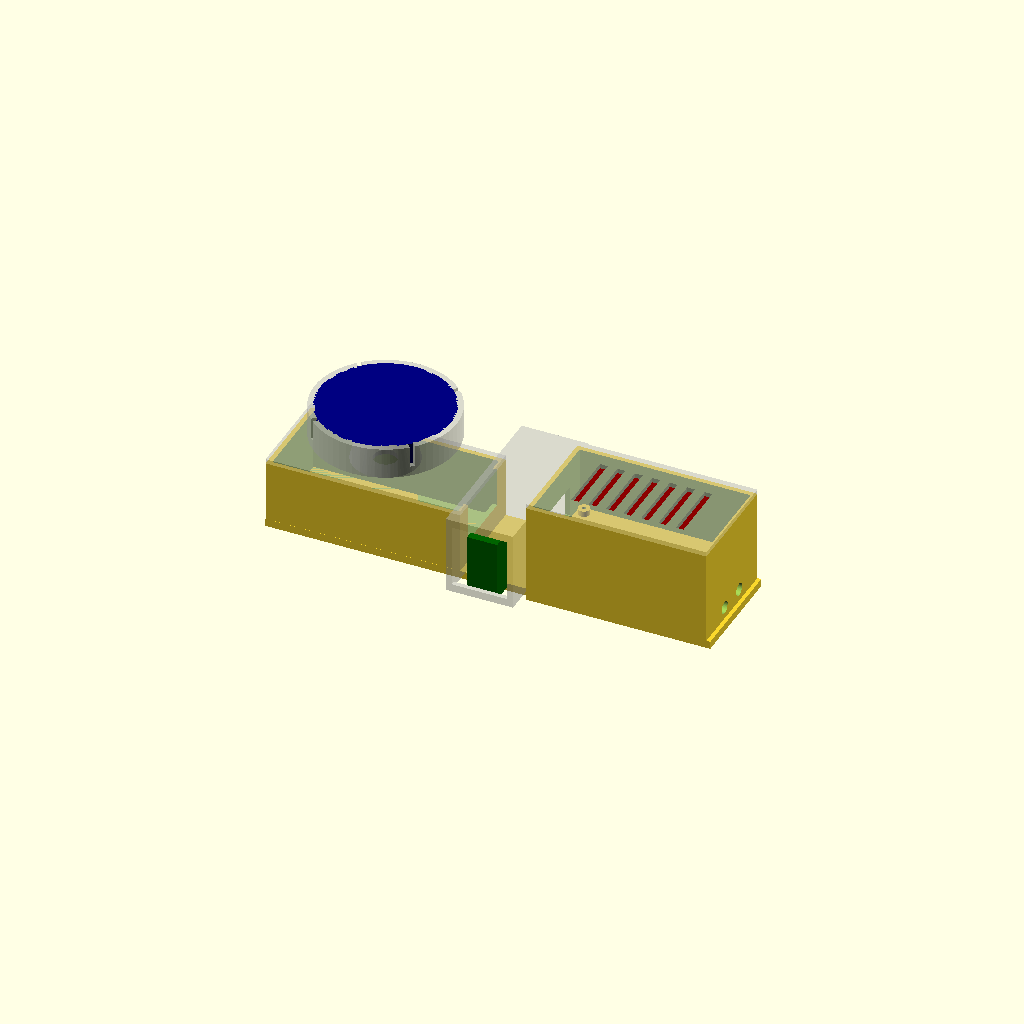
Cell 1: rendered with the file's own defaults.
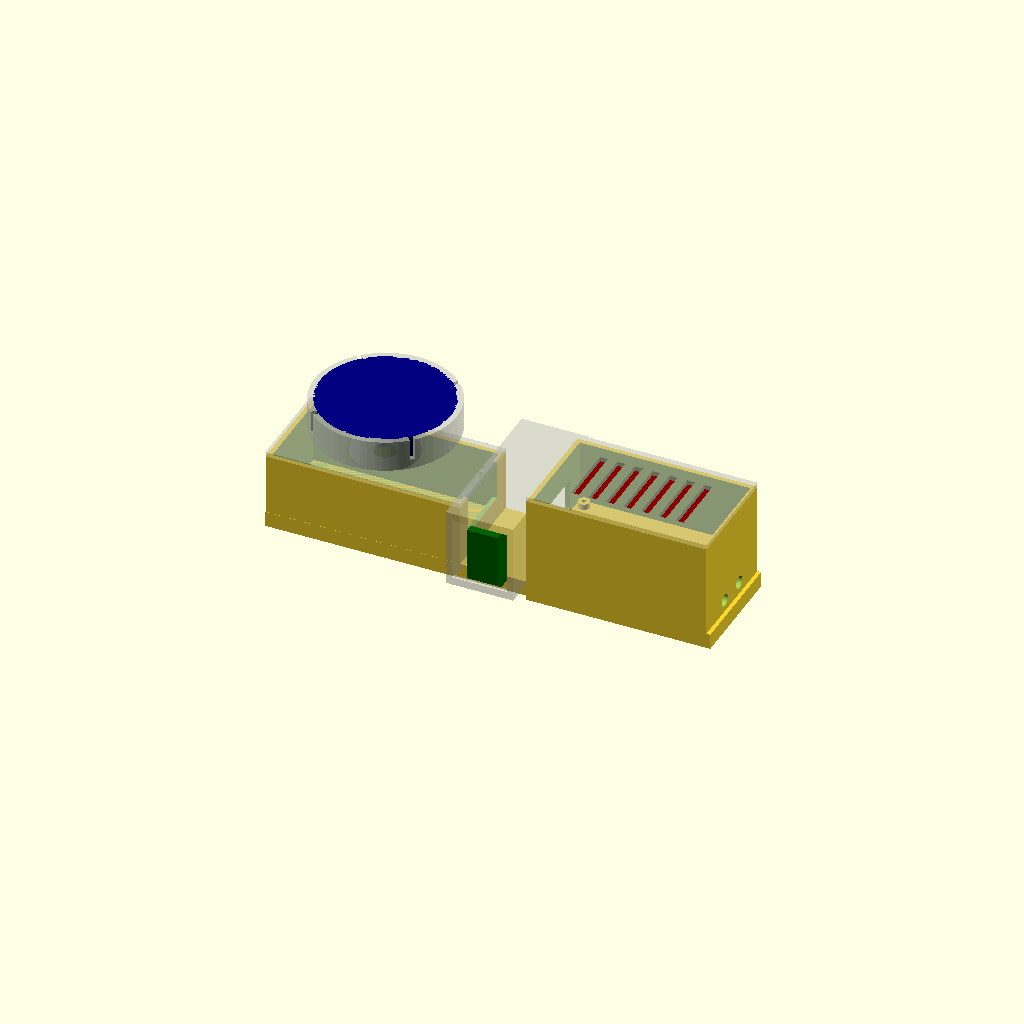
Cell 2: base_t = 8 (everything else at default).
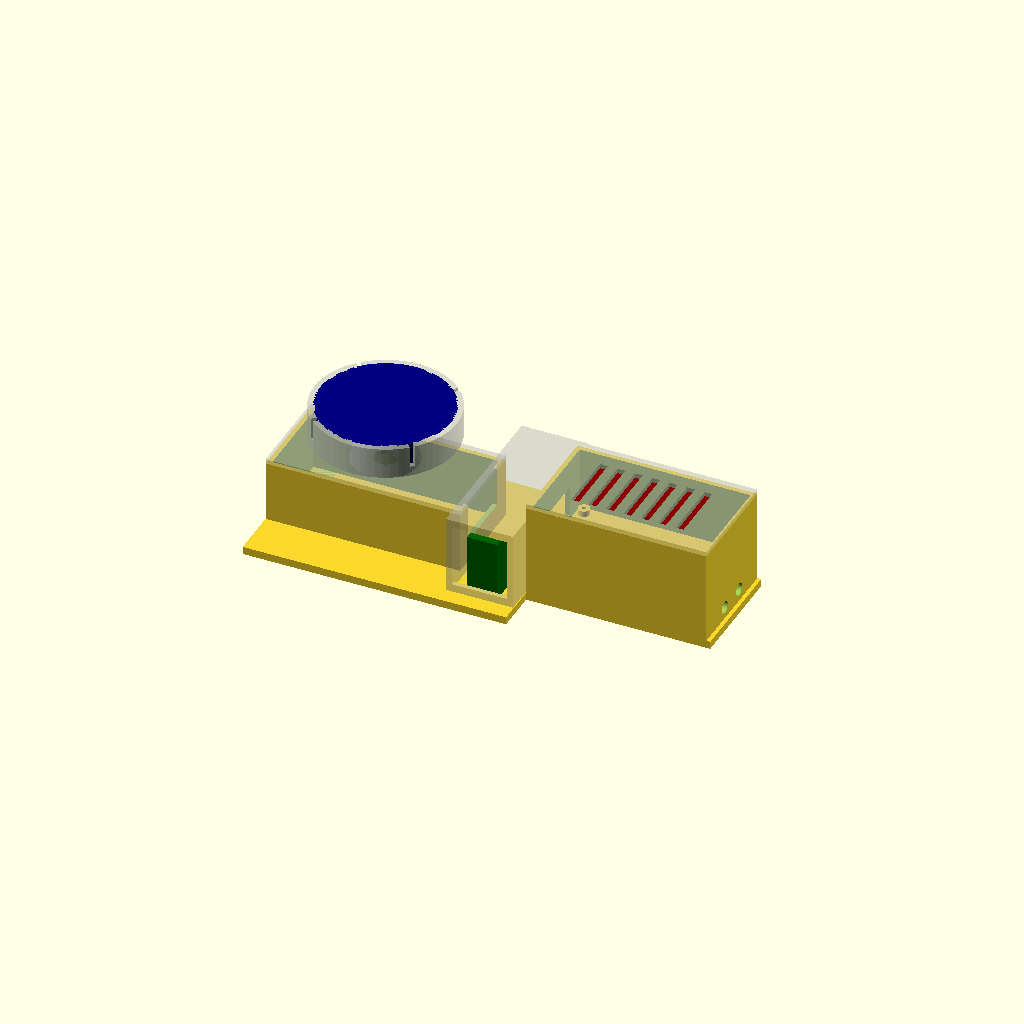
Cell 3: the same model with base_w = 101.
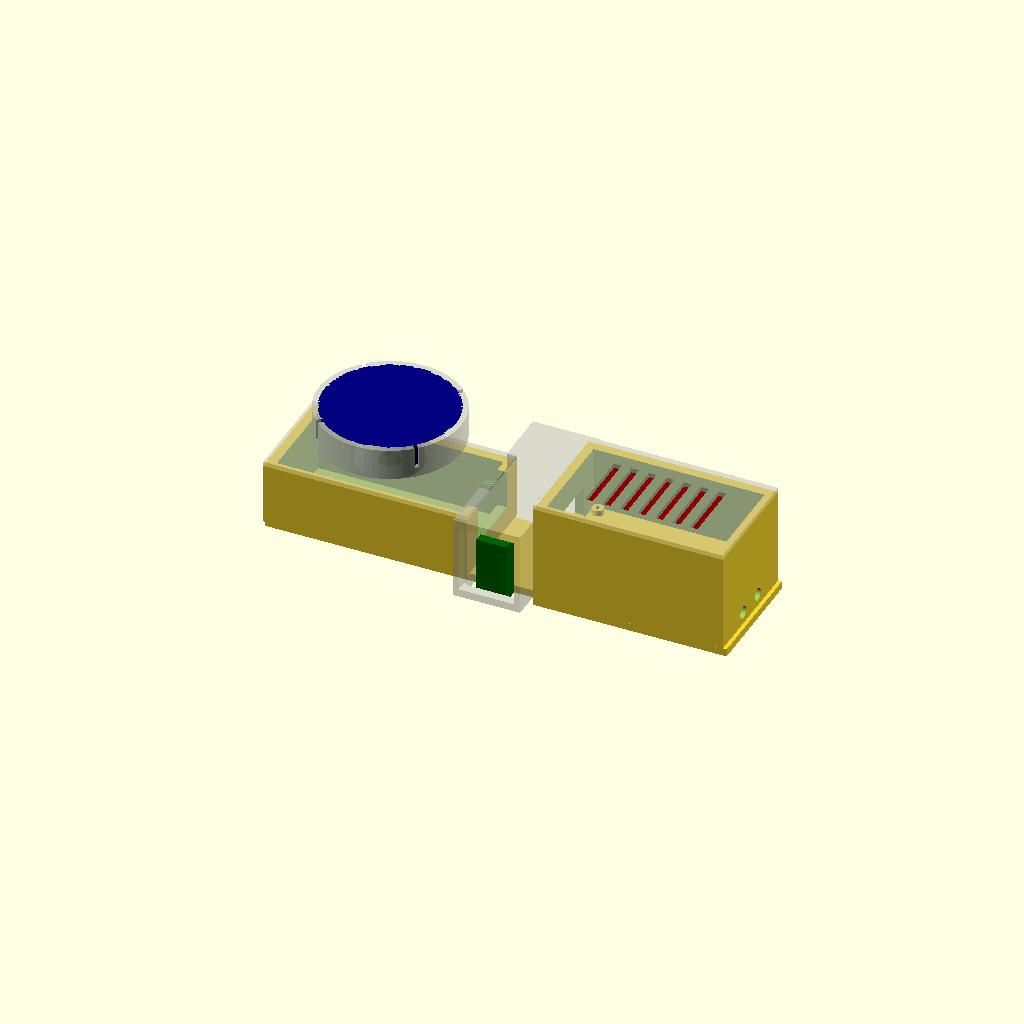
Cell 4 — wall set to 4.8, the other parameters unchanged.
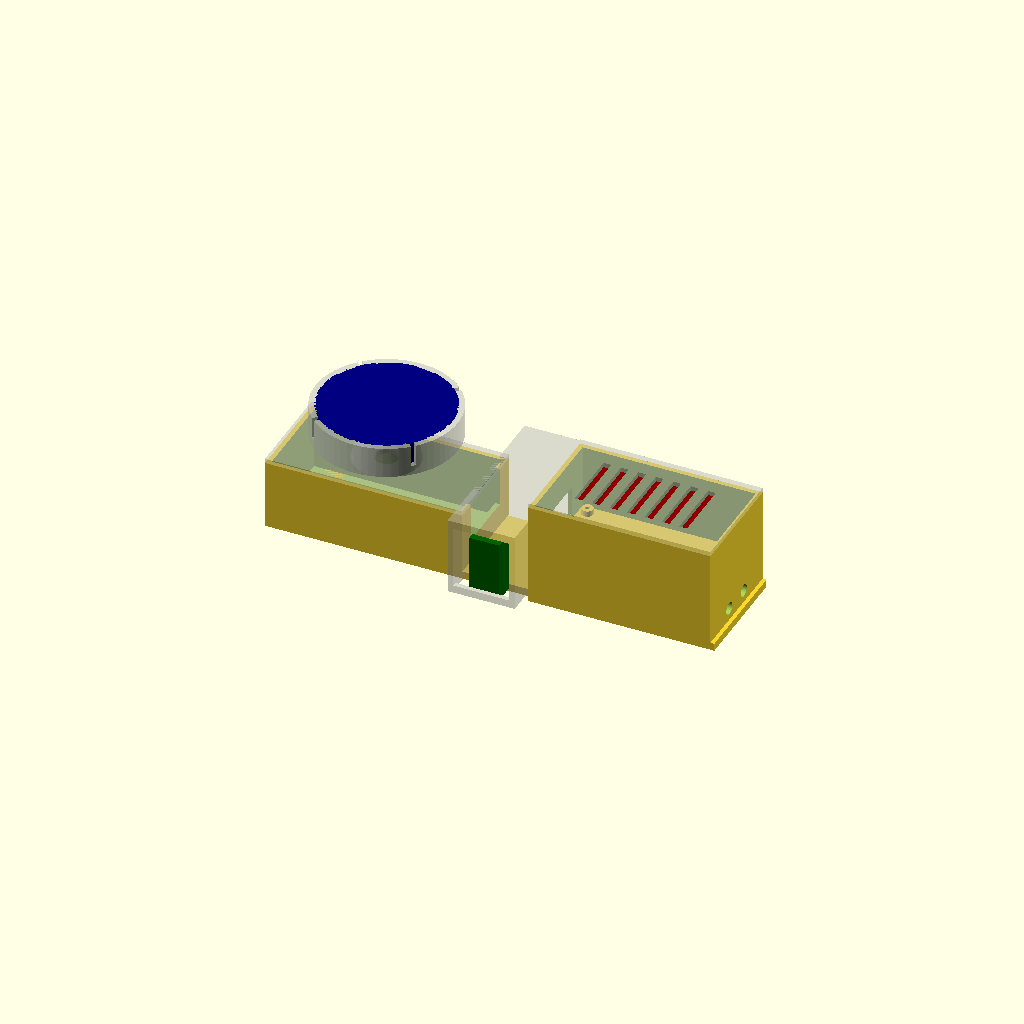
Cell 5: cl = 1.2 (everything else at default).
All cells are drawn from one camera (rotation 55°, 0°, 25°, orthographic, colour scheme Cornfield), so only the parameter changes between them.
OpenSCAD source file 09_drone-cad-mechanical/drone_tray.scad:
// =====================================================================
//  Drone component tray  —  Cube Orange (+ Here4) / Herelink / Jetson /
//  RFD900.   v6 = ENCLOSURES.
//  Cube gets a CASE (cable room + rear cutout) with the Here4 stand as a
//  drop-on LID. Jetson gets a CASE (walls + screw bosses) sitting on an
//  RFD900 tray that runs the full pod length with an OPEN rear for cables.
//
//  AXES:  X = fore-aft (X=0 front/nose, +X = tail/rear; cables/SMAs aft)
//         Y = across, CENTRED on 0      Z = up (Z=0 = base bottom)
//  All dimensions in mm.                                Generated 2026-06-13
// =====================================================================

part = "assembly";        // "assembly" | "tray" | "gps"
$fn  = 64;

// ---------------------------------------------------------------------
//  GLOBAL
// ---------------------------------------------------------------------
base_t = 4;               // tray plate thickness
base_w = 50.5;            // front width (= Jetson width, per William)
wall   = 2.4;             // case wall thickness
cl     = 0.6;             // clearance around a component inside its case
gap    = 10;              // gap between the cube case / herelink / jetson pod
rear_margin = 2;

// ---------------------------------------------------------------------
//  COMPONENTS  (measured / *assumed)
// ---------------------------------------------------------------------
cube_l = 94.5; cube_w = 44.3; cube_h = 31;        // Cube Orange + carrier
gps_d  = 67.8; gps_h  = 14;  gps_riser = 16;       // Here4 round (213 circ); *h assumed
hl_fore = 15.5; hl_across = 78; hl_h = 31;         // Herelink, spun (overhangs width)
jet_l = 87; jet_w = 50.5; jet_h = 29;              // Jetson Orin carrier
rfd_l = 57.5; rfd_w = 30; rfd_h = 12.5;            // RFD900x

// Jetson carrier mounting (4 corner holes)
jet_hole_inset = 3.5;     // *holes inset from board edges (CONFIRM)
jet_screw_d    = 2.5;     // *M2.5 (CONFIRM)
jet_boss_d     = 6;
jet_pilot_d    = 2.1;     // M2.5 self-tap pilot
boss_h         = 3;       // boss height above the deck (jetson floats clear)

// Openings (RFD antennas aft, all wiring forward)
sma_d      = 6.5;         // RFD900 SMA bulkhead hole
rfd_sma_sp = 16;          // *RFD SMA spacing center-to-center (CONFIRM)
jet_cut_w  = 30; jet_cut_h = 16;   // Jetson wiring cutout in the upper FRONT wall

// ---------------------------------------------------------------------
//  CUBE CASE  (open-top box, Here4 lid drops on; rear cable cutout)
// ---------------------------------------------------------------------
cc_x0  = 0;
cc_ol  = cube_l + 2*cl + 2*wall;                   // outer length
cc_oy  = cube_w + 2*cl + 2*wall;                   // outer width (<= base_w)
cc_h   = cube_h + cl;                              // wall height (open top)
cc_cut_w = 32; cc_cut_h = 20;                      // rear cable cutout

cube_x0 = cc_x0 + wall + cl;                       // cube sits here

// ---------------------------------------------------------------------
//  HERE4 LID + STAND
// ---------------------------------------------------------------------
lid_t   = 2.4;
gps_cx  = cc_x0 + cc_ol/2;
gps_cy  = 0;
lid_z   = base_t + cc_h;                           // lid underside (on case rim)
cup_wall = 2.5; cup_floor = 2; cup_cl = 0.6;
lip = 1.2; lip_h = 1.5;
ped_bot_d = 34; ped_top_d = 26; cable_d = 12;
gps_top_z = lid_z + lid_t + gps_riser + gps_h;

// ---------------------------------------------------------------------
//  HERELINK COVER  (snap-on shroud over the centre gap; side cable cuts)
// ---------------------------------------------------------------------
gap_cl    = 0.4;          // cover-to-case clearance
hc_snap_z = 26;           // snap bead height (within the 31 tall herelink)
hc_bead   = 1.0;          // bead protrusion / groove depth
hc_bead_w = 20;           // bead width (across)
hc_gh     = 2*hc_bead + 0.6;   // groove height
hc_channel = 7;           // wire-channel headroom over the herelink (cube<->jetson/rfd)
hc_pass_w  = 30;          // cable pass-through width in the front & rear walls

// ---------------------------------------------------------------------
//  LAYOUT (fore-aft)
// ---------------------------------------------------------------------
hl_x0  = cc_ol + gap;
jp_x0  = hl_x0 + hl_fore + gap;

// ---------------------------------------------------------------------
//  JETSON POD  (RFD tray below + Jetson case above; rear OPEN for cables)
// ---------------------------------------------------------------------
jp_ol  = jet_l + 2*cl + 2*wall;                    // outer length
jp_oy  = jet_w + 2*cl + 2*wall;                    // outer width (> base_w -> flare)
base_l = jp_x0 + jp_ol + rear_margin;

deck_z   = base_t + rfd_h + cl;                    // RFD bay ceiling (deck underside)
deck_top = deck_z + wall;                          // deck top surface
jet_z0   = deck_top + boss_h;                      // Jetson underside
pod_h    = (jet_z0 + jet_h + cl) - base_t;         // pod wall height above base top
pod_top_z = base_t + pod_h;

jet_x0 = jp_x0 + wall + cl;                         // jetson sits here
jet_x1 = jet_x0 + jet_l;
jet_hx = [jet_x0 + jet_hole_inset, jet_x1 - jet_hole_inset];
jet_hy = [-(jet_w/2 - jet_hole_inset), (jet_w/2 - jet_hole_inset)];

rfd_x0 = jp_x0 + jp_ol - wall - rfd_l;             // RFD pushed aft (SMAs out open rear)

echo(str("BASE  ", base_l, " long;  front ", base_w, " wide, rear flares to ", jp_oy));
echo(str("Cube case  x ", cc_x0, "..", cc_x0+cc_ol, "  (", cc_oy, " wide, ", cc_h, " tall)"));
echo(str("Herelink   x ", hl_x0, "..", hl_x0+hl_fore, "  (78 across, overhangs ", (hl_across-base_w)/2, "/side)"));
echo(str("Jetson pod x ", jp_x0, "..", jp_x0+jp_ol, "  (", jp_oy, " wide, top z ", pod_top_z, ")"));
echo(str("RFD tray rear OPEN;  jetson bolt pattern ", jet_hx[1]-jet_hx[0], " x ", jet_hy[1]-jet_hy[0]));
echo(str("GPS top z = ", gps_top_z, " mm above base bottom"));

// =====================================================================
//  HELPERS
// =====================================================================
module ybox(x0, len, w, z0, h) {        // X x Y(centred) x Z box
    translate([x0, -w/2, z0]) cube([len, w, h]);
}

module snap_cup() {                      // cup floor bottom at local z=0
    cup_id = gps_d + cup_cl;
    cup_od = cup_id + 2*cup_wall;
    difference() {
        cylinder(d=cup_od, h=cup_floor + gps_h);
        translate([0,0,cup_floor]) cylinder(d=cup_id, h=gps_h - lip_h + 0.01);
        translate([0,0,cup_floor + gps_h - lip_h])
            cylinder(d1=cup_id, d2=cup_id - 2*lip, h=lip_h + 0.5);
        translate([0,0,-1]) cylinder(d=cable_d, h=cup_floor + 2);
        for (a=[0:90:359]) rotate([0,0,a+45])
            translate([cup_id/2 - 1, -1.2, cup_floor + 3]) cube([cup_wall + 3, 2.4, gps_h]);
    }
}

// =====================================================================
//  CUBE CASE
// =====================================================================
module cube_case() {
    difference() {
        ybox(cc_x0, cc_ol, cc_oy, base_t, cc_h);
        // cavity, open top (base plate is the floor)
        ybox(cc_x0 + wall, cc_ol - 2*wall, cc_oy - 2*wall, base_t, cc_h + 1);
        // rear cable cutout (top-down notch in the rear wall)
        translate([cc_x0 + cc_ol - wall - 1, -cc_cut_w/2, base_t + cc_h - cc_cut_h])
            cube([wall + 2, cc_cut_w, cc_cut_h + 1]);
        // snap groove for the herelink cover (rear/gap-facing face)
        translate([cc_x0 + cc_ol - (hc_bead + 0.4), -hc_bead_w/2, hc_snap_z - hc_gh/2])
            cube([hc_bead + 0.6, hc_bead_w, hc_gh]);
    }
}

// =====================================================================
//  HERE4 LID  (drops onto the cube case; carries the stand + snap cup)
// =====================================================================
module gps_lid() {
    cup_z = lid_z + lid_t + gps_riser - cup_floor;
    difference() {
        union() {
            ybox(cc_x0, cc_ol, cc_oy, lid_z, lid_t);                 // lid plate
            // locating rim, drops into the case mouth
            translate([cc_x0 + wall + 0.4, -(cc_oy/2 - wall - 0.4), lid_z - 3])
                difference() {
                    cube([cc_ol - 2*wall - 0.8, cc_oy - 2*wall - 0.8, 3]);
                    translate([1.6, 1.6, -1])
                        cube([cc_ol - 2*wall - 4, cc_oy - 2*wall - 4, 5]);
                }
            translate([gps_cx, gps_cy, lid_z + lid_t])              // pedestal
                cylinder(d1=ped_bot_d, d2=ped_top_d, h=gps_riser);
            translate([gps_cx, gps_cy, cup_z]) snap_cup();          // cup
        }
        translate([gps_cx, gps_cy, lid_z - 1])                      // cable bore
            cylinder(d=cable_d, h=lid_t + gps_riser + 5);
    }
}

// =====================================================================
//  JETSON POD  (RFD tray + Jetson case, rear OPEN, deck + screw bosses)
// =====================================================================
module jetson_pod() {
    difference() {
        ybox(jp_x0, jp_ol, jp_oy, base_t, pod_h);
        // RFD bay (lower cavity, base = floor)
        ybox(jp_x0 + wall, jp_ol - 2*wall, jp_oy - 2*wall, base_t, rfd_h + cl + 0.1);
        // jetson cavity (upper, open top -> capped by jet_lid)
        ybox(jp_x0 + wall, jp_ol - 2*wall, jp_oy - 2*wall, deck_top, pod_h);
        // RFD bay FRONT fully open: slide RFD in here, wiring exits forward
        translate([jp_x0 - 1, -(jp_oy/2 - wall), base_t])
            cube([wall + 2, jp_oy - 2*wall, rfd_h + cl + 0.1]);
        // 2x SMA bulkhead holes in the REAR wall (RFD antennas out the tail)
        for (sy=[-rfd_sma_sp/2, rfd_sma_sp/2])
            translate([jp_x0 + jp_ol - wall - 1, sy, base_t + rfd_h/2])
                rotate([0,90,0]) cylinder(d=sma_d, h=wall + 2);
        // Jetson wiring cutout in the upper FRONT wall
        translate([jp_x0 - 1, -jet_cut_w/2, deck_top + 2])
            cube([wall + 2, jet_cut_w, jet_cut_h]);
        // snap groove for the herelink cover (front/gap-facing face)
        translate([jp_x0 - 0.2, -hc_bead_w/2, hc_snap_z - hc_gh/2])
            cube([hc_bead + 0.6, hc_bead_w, hc_gh]);
    }
    // deck separating RFD bay from the jetson (supported on rear + 2 sides)
    ybox(jp_x0 + wall, jp_ol - 2*wall, jp_oy - 2*wall, deck_z, wall);
    // 4 jetson screw bosses on the deck
    for (hx=jet_hx, hy=jet_hy)
        translate([hx, hy, deck_top]) difference() {
            cylinder(d=jet_boss_d, h=boss_h);
            translate([0,0,-1]) cylinder(d=jet_pilot_d, h=boss_h + 2);
        }
}

// =====================================================================
//  JETSON LID  (drops onto the pod; vent slots for cooling)
// =====================================================================
module jet_lid() {
    difference() {
        union() {
            ybox(jp_x0, jp_ol, jp_oy, pod_top_z, lid_t);            // top plate
            // locating rim into the upper cavity
            translate([jp_x0 + wall + 0.4, -(jp_oy/2 - wall - 0.4), pod_top_z - 3])
                difference() {
                    cube([jp_ol - 2*wall - 0.8, jp_oy - 2*wall - 0.8, 3]);
                    translate([1.6, 1.6, -1])
                        cube([jp_ol - 2*wall - 4, jp_oy - 2*wall - 4, 5]);
                }
        }
        // vent slots
        for (i=[-3:3])
            translate([jp_x0 + jp_ol/2 + i*9 - 2, -16, pod_top_z - 1])
                cube([4, 32, lid_t + 2]);
    }
}

// =====================================================================
//  HERELINK COVER  (snap-on shroud; open bottom, cable windows each end)
// =====================================================================
module herelink_cover() {
    cv_x0  = cc_x0 + cc_ol + gap_cl;          // butts the cube case
    cv_x1  = jp_x0 - gap_cl;                   // butts the jetson pod
    cv_len = cv_x1 - cv_x0;
    cv_w   = hl_across + 2*cl + 2*wall;        // wraps the herelink
    top_z  = base_t + hl_h + hc_channel + wall;   // wire channel over the herelink
    pass_z0 = base_t + hl_h - 2;               // pass-through starts near herelink top
    difference() {
        union() {
            // shell: 4 walls + top, open bottom
            difference() {
                translate([cv_x0, -cv_w/2, base_t]) cube([cv_len, cv_w, top_z - base_t]);
                translate([cv_x0 + wall, -(cv_w/2 - wall), base_t - 1])
                    cube([cv_len - 2*wall, cv_w - 2*wall, (top_z - wall) - (base_t - 1)]);
            }
            // snap beads engaging the case grooves
            translate([cv_x0, -hc_bead_w/2, hc_snap_z]) rotate([-90,0,0]) cylinder(r=hc_bead, h=hc_bead_w);
            translate([cv_x1, -hc_bead_w/2, hc_snap_z]) rotate([-90,0,0]) cylinder(r=hc_bead, h=hc_bead_w);
        }
        // cable windows in the +/-Y end walls (herelink's own connectors)
        translate([cv_x0 + 3,  cv_w/2 - wall - 1, base_t + 4]) cube([cv_len - 6, wall + 2, top_z - base_t - 8]);
        translate([cv_x0 + 3, -cv_w/2 - 1,        base_t + 4]) cube([cv_len - 6, wall + 2, top_z - base_t - 8]);
        // cable PASS-THROUGHs front & rear (cube carrier <-> jetson / RFD900, over the herelink)
        translate([cv_x0 - 1,        -hc_pass_w/2, pass_z0]) cube([wall + 2, hc_pass_w, top_z - pass_z0]);
        translate([cv_x1 - wall - 1, -hc_pass_w/2, pass_z0]) cube([wall + 2, hc_pass_w, top_z - pass_z0]);
    }
}

// =====================================================================
//  TRAY  (the one big printed part: plate + both cases)
// =====================================================================
module base_plate() {
    ybox(0, jp_x0, base_w, 0, base_t);                 // front section
    ybox(jp_x0, base_l - jp_x0, jp_oy, 0, base_t);     // flared rear section
}
module tray() { base_plate(); cube_case(); jetson_pod(); }

// =====================================================================
//  MOCKUPS
// =====================================================================
module mock() {
    color("dimgray")   ybox(cube_x0, cube_l, cube_w, base_t, cube_h);
    color("navy")      translate([gps_cx, gps_cy, lid_z + lid_t + gps_riser]) cylinder(d=gps_d, h=gps_h);
    color("darkgreen") ybox(hl_x0, hl_fore, hl_across, base_t, hl_h);
    color("darkred")   ybox(jet_x0, jet_l, jet_w, jet_z0, jet_h);
    color("orange")    ybox(rfd_x0, rfd_l, rfd_w, base_t, rfd_h);
}

// =====================================================================
//  RENDER
// =====================================================================
if (part == "tray") tray();
else if (part == "gps") gps_lid();
else if (part == "jetlid") jet_lid();
else if (part == "hlcover") herelink_cover();
else { tray(); %gps_lid(); %jet_lid(); %herelink_cover(); %mock(); }
Parameter table extracted from the source (name, type, default, range or options):
part: string, default "assembly"
base_t: number, default 4
base_w: number, default 50.5
wall: number, default 2.4
cl: number, default 0.6
gap: number, default 10
rear_margin: number, default 2
jet_hole_inset: number, default 3.5
jet_screw_d: number, default 2.5
jet_boss_d: number, default 6
jet_pilot_d: number, default 2.1
boss_h: number, default 3
sma_d: number, default 6.5
rfd_sma_sp: number, default 16
cc_x0: number, default 0
lid_t: number, default 2.4
gps_cy: number, default 0
gap_cl: number, default 0.4
hc_snap_z: number, default 26
hc_bead: number, default 1
hc_bead_w: number, default 20
hc_channel: number, default 7
hc_pass_w: number, default 30
